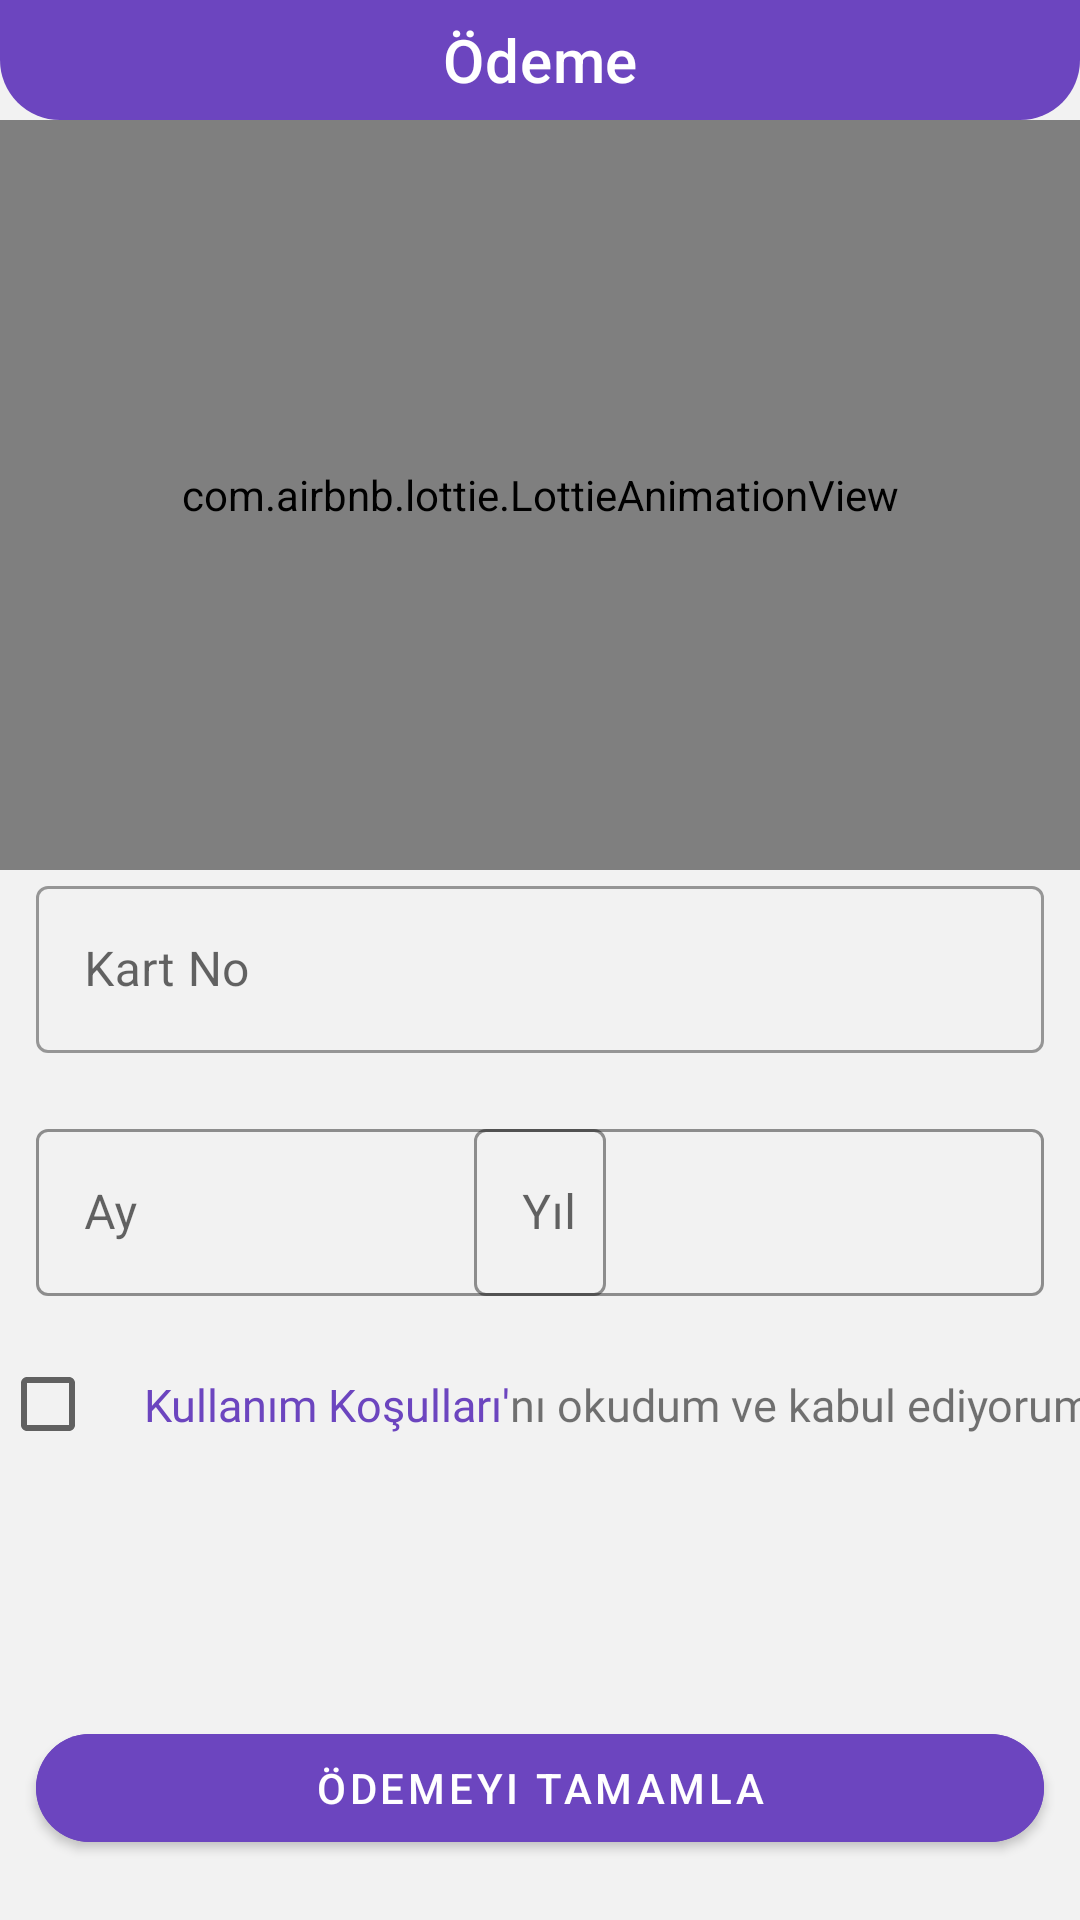

The Android layout XML behind this screen, and the referenced resources:
<!-- AndroidManifest.xml: application theme Theme.InvioBootcampBPSepette -->
<!-- res/layout/fragment_payment.xml -->
<?xml version="1.0" encoding="utf-8"?>
<layout xmlns:android="http://schemas.android.com/apk/res/android"
    xmlns:app="http://schemas.android.com/apk/res-auto"
    xmlns:tools="http://schemas.android.com/tools">

    <data>
        <variable
            name="paymentFragment"
            type="com.bootcamp.inviobootcampbp_sepette.ui.fragment.PaymentFragment" />
    </data>

    <androidx.constraintlayout.widget.ConstraintLayout
        android:layout_width="match_parent"
        android:layout_height="match_parent"
        android:background="@color/light_grey"
        tools:context=".ui.fragment.PaymentFragment">

        <com.google.android.material.appbar.MaterialToolbar
            android:id="@+id/toolbar_payment"
            android:layout_width="match_parent"
            android:layout_height="40dp"
            android:background="@drawable/login_toolbar"
            app:layout_constraintTop_toTopOf="parent"
            app:title="Ödeme"
            app:titleCentered="true"
            app:titleTextColor="@color/white" />

        <com.airbnb.lottie.LottieAnimationView
            android:id="@+id/payment_lottie"
            android:layout_width="match_parent"
            android:layout_height="250dp"
            app:layout_constraintTop_toBottomOf="@id/toolbar_payment"
            app:lottie_autoPlay="true"
            app:lottie_loop="true"
            app:lottie_rawRes="@raw/payment"
            app:lottie_repeatCount="1" />

        <com.google.android.material.textfield.TextInputLayout
            android:id="@+id/card_no_layout"
            style="@style/Widget.MaterialComponents.TextInputLayout.OutlinedBox"
            android:layout_width="match_parent"
            android:layout_height="wrap_content"
            android:layout_marginStart="12dp"
            android:layout_marginEnd="12dp"
            android:hint="Kart No"
            app:layout_constraintTop_toBottomOf="@id/payment_lottie">

            <com.google.android.material.textfield.TextInputEditText
                android:id="@+id/card_no"
                android:layout_width="match_parent"
                android:layout_height="match_parent"
                android:inputType="numberDecimal" />
        </com.google.android.material.textfield.TextInputLayout>

        <com.google.android.material.textfield.TextInputLayout
            android:id="@+id/card_month_layout"
            style="@style/Widget.MaterialComponents.TextInputLayout.OutlinedBox"
            android:layout_width="190dp"
            android:layout_height="wrap_content"
            android:layout_marginStart="12dp"
            android:layout_marginTop="20dp"
            android:elevation="4dp"
            android:hint="Ay"
            android:outlineAmbientShadowColor="@color/mor"
            android:outlineSpotShadowColor="@color/mor"
            app:boxStrokeColor="@color/mor"
            app:layout_constraintStart_toStartOf="parent"
            app:layout_constraintTop_toBottomOf="@id/card_no_layout">

            <com.google.android.material.textfield.TextInputEditText
                android:id="@+id/card_month"
                android:layout_width="match_parent"
                android:layout_height="match_parent"
                android:inputType="numberDecimal" />
        </com.google.android.material.textfield.TextInputLayout>

        <com.google.android.material.textfield.TextInputLayout
            android:id="@+id/card_year_layout"
            style="@style/Widget.MaterialComponents.TextInputLayout.OutlinedBox"
            android:layout_width="190dp"
            android:layout_height="wrap_content"
            android:layout_marginTop="20dp"
            android:layout_marginEnd="12dp"
            android:hint="Yıl"
            app:boxStrokeColor="@color/mor"
            app:layout_constraintEnd_toEndOf="parent"
            app:layout_constraintTop_toBottomOf="@id/card_no_layout">

            <com.google.android.material.textfield.TextInputEditText
                android:id="@+id/card_year"
                android:layout_width="match_parent"
                android:layout_height="match_parent"
                android:inputType="numberDecimal" />
        </com.google.android.material.textfield.TextInputLayout>

        <CheckBox
            android:id="@+id/checkBox"
            android:layout_width="wrap_content"
            android:layout_height="wrap_content"
            android:layout_marginTop="12dp"
            app:layout_constraintStart_toStartOf="parent"
            app:layout_constraintTop_toBottomOf="@id/card_month_layout" />

        <TextView
            android:id="@+id/kullanim_kosullari"
            android:layout_width="wrap_content"
            android:layout_height="wrap_content"
            android:fontFamily="@font/roboto"
            android:text="Kullanım Koşulları'"
            android:textColor="@color/mor"
            android:textSize="15sp"
            app:layout_constraintBottom_toBottomOf="@id/checkBox"
            app:layout_constraintStart_toEndOf="@id/checkBox"
            app:layout_constraintTop_toTopOf="@id/checkBox" />

        <TextView
            android:layout_width="wrap_content"
            android:layout_height="wrap_content"
            android:fontFamily="@font/roboto"
            android:text="nı okudum ve kabul ediyorum."
            android:textSize="15sp"
            app:layout_constraintBottom_toBottomOf="@id/kullanim_kosullari"
            app:layout_constraintStart_toEndOf="@id/kullanim_kosullari"
            app:layout_constraintTop_toTopOf="@id/kullanim_kosullari" />

        <com.google.android.material.button.MaterialButton
            android:id="@+id/payment_button"
            android:layout_width="match_parent"
            android:layout_height="wrap_content"
            android:layout_marginStart="12dp"
            android:layout_marginEnd="12dp"
            android:layout_marginBottom="20dp"
            android:backgroundTint="@color/mor"
            android:text="Ödemeyi Tamamla"
            app:cornerRadius="50dp"
            app:layout_constraintBottom_toBottomOf="parent" />

        <com.airbnb.lottie.LottieAnimationView
            android:id="@+id/paymentSuccess"
            android:layout_width="wrap_content"
            android:layout_height="wrap_content"
            android:visibility="gone"
            app:layout_constraintBottom_toBottomOf="parent"
            app:layout_constraintEnd_toEndOf="parent"
            app:layout_constraintStart_toStartOf="parent"
            app:layout_constraintTop_toTopOf="parent"
            app:lottie_autoPlay="true"
            app:lottie_loop="true"
            app:lottie_rawRes="@raw/succesfull_payment"
            app:lottie_repeatCount="1" />
    </androidx.constraintlayout.widget.ConstraintLayout>
</layout>
<!-- resources referenced by this layout -->
<resources>
  <color name="light_grey">#f2f2f2</color>
  <color name="mor">#6C45BF</color>
  <color name="white">#FFFFFFFF</color>
  <!-- drawable login_toolbar (drawable) -->
  <?xml version="1.0" encoding="utf-8"?>
  <shape xmlns:android="http://schemas.android.com/apk/res/android" android:shape="rectangle">
      <solid android:color="@color/mor"/>
      <corners android:bottomRightRadius="20dp" android:bottomLeftRadius="20dp"/>
  </shape>
  <style name="Theme.InvioBootcampBPSepette" parent="Theme.MaterialComponents.DayNight.DarkActionBar">
          
          <item name="colorPrimary">@color/purple_500</item>
          <item name="colorPrimaryVariant">@color/mor</item>
          <item name="colorOnPrimary">@color/white</item>
          
          <item name="colorSecondary">@color/teal_200</item>
          <item name="colorSecondaryVariant">@color/teal_700</item>
          <item name="colorOnSecondary">@color/black</item>
          
          <item name="android:statusBarColor" tools:targetApi="l">?attr/colorPrimaryVariant</item>
          
  
          <item name="windowActionBar">false</item>
          <item name="windowNoTitle">true</item>
      </style>
  <color name="purple_500">#FF6200EE</color>
  <color name="teal_200">#FF03DAC5</color>
  <color name="teal_700">#FF018786</color>
  <color name="black">#FF000000</color>
</resources>
